Run: headless pygame with SDL's dummy video driver; simulated clock (each Clock.tick advances the game by its frame time, no real sleeping); random seed 0; keys injected as events and as key.get_pressed() state; no mouse input.
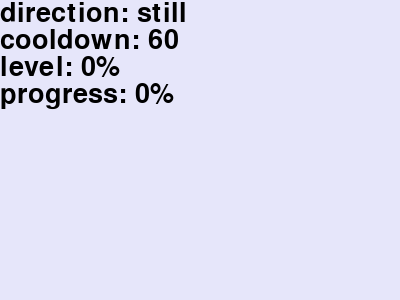
Frame 1 of 4 · flips 1–60 · no input
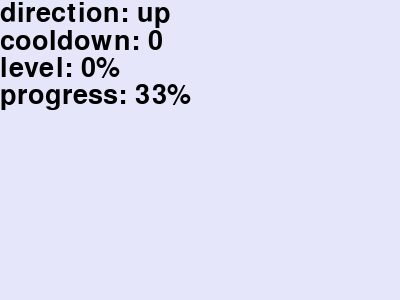
Frame 2 of 4 · flips 61–180 · tapped SPACE, RETURN · held RIGHT (→), D
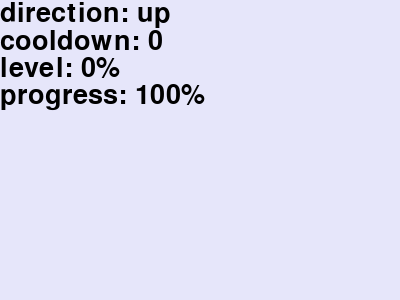
Frame 3 of 4 · flips 181–300 · held DOWN (↓), S
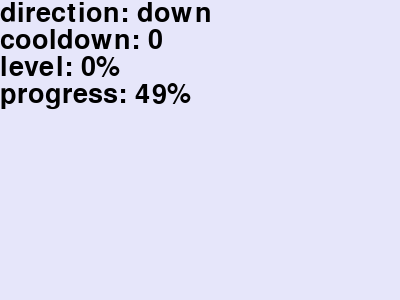
Frame 4 of 4 · flips 301–420 · held LEFT (←), A, UP (↑), W

The pygame program that drew these frames:

import pygame
pygame.init()


ham = {
	#
	## how much hammon you have
	"level": 0,
	"maxLevel": 3000,
	"progression": 10,
	"detention": -5,
	"natDrain": -1,
	## whether it's rising or lowering
	"progress": 0,
	"maxProgress": [
		# in
		180,
		# out
		120
	],
	"stillTime": 60,
	"cooldown": 120,
	### 1: up; 2: down;
	"stage": 1,
	#
}


font = pygame.font.Font(None, 40)




def safetyStats():

	if ham["level"] > ham["maxLevel"]:
		ham["level"] = ham["maxLevel"]

	if ham["level"] < 0:
		ham["level"] = 0












if __name__ != "__main__":
	quit()




screen = pygame.display.set_mode([400, 300])
clock = pygame.time.Clock()



while True:

	for event in pygame.event.get():

		if event.type == pygame.QUIT:
			quit()



	# calcs
	if pygame.key.get_pressed()[pygame.K_SPACE]:
		pressing = True
	else:
		pressing = False


	if ham["cooldown"] > 0:
		ham["cooldown"] -= 1
		ham["level"] += ham["natDrain"]

	else:

		if ham["stage"] == 1:
			if ham["progress"] >= ham["maxProgress"][0]:
				ham["cooldown"] = ham["stillTime"]
				ham["progress"] = 0
				ham["stage"] = 2
			else:
				if pressing:
					ham["level"] += ham["progression"]
				else:
					ham["level"] += ham["detention"]
				ham["progress"] += 1

		elif ham["stage"] == 2:
			if ham["progress"] >= ham["maxProgress"][1]:
				ham["cooldown"] = ham["stillTime"]
				ham["progress"] = 0
				ham["stage"] = 1
			else:
				if pressing:
					ham["level"] += ham["detention"]
				ham["level"] += ham["natDrain"]
				ham["progress"] += 1

	safetyStats()




	if ham["cooldown"] > 0:
		updownText = "still"
	elif ham["stage"] == 1:
		updownText = "up"
	else:
		updownText = "down"
	ham["text"] = {
		"updown": font.render("direction: " + updownText, True, "black"),
		"cooldown": font.render("cooldown: " + str(ham["cooldown"]), True, "black"),
		"level": font.render("level: " + str(round(ham["level"]/ham["maxLevel"]*100)) + "%", True, "black"),
		"progress": font.render("progress: " + str(round(ham["progress"]/ham["maxProgress"][ham["stage"]-1]*100)) + "%", True, "black"),
	}








	# drawing
	screen.fill("lavender")
	prog = 0
	for text in [ham["text"][key] for key in ham["text"].keys()]:
		screen.blit(text, [0, prog])
		prog += text.get_rect().height


	pygame.display.update()



	clock.tick(60)
